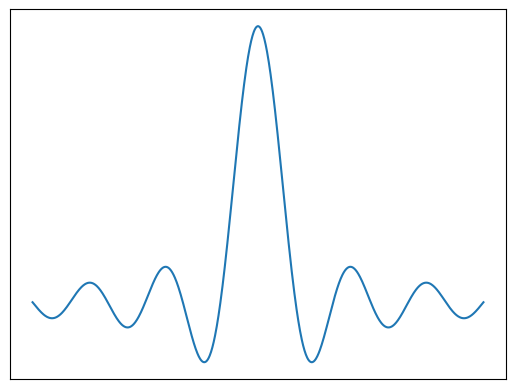

The script that saved this image:
import numpy
from matplotlib import pyplot as plot

X = numpy.linspace(-6, 6, 1024)
plot.plot(X, numpy.sinc(X))
plot.xticks([])
plot.yticks([])
plot.show()
